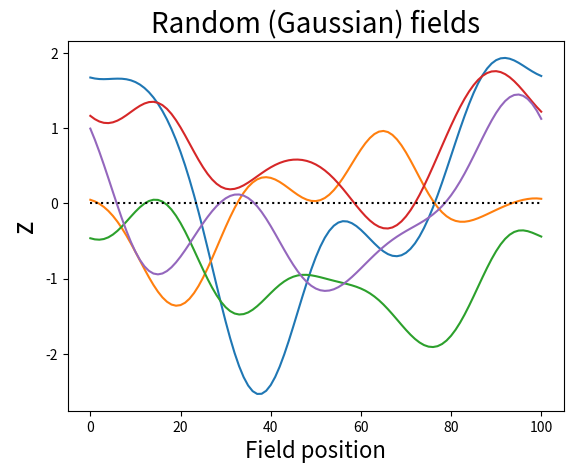

Write Python code to recreate this figure.

'''
Verbose random field generation.

Note:
When FWHM gets large (2FWHM>nNodes), the data should be padded prior to filtering.
Use **rft1d.random.randn1d** for optional padding.
'''



import numpy as np
from scipy.ndimage import gaussian_filter1d
from matplotlib import pyplot



#(0) Set parameters:
np.random.seed(12345)
nResponses = 5
nNodes     = 101
FWHM       = 20.0



#(1) Generate Gaussian 1D fields:
y          = np.random.randn(nResponses, nNodes)
#convolve with a Gaussian kernel:
sd         = FWHM / np.sqrt(8*np.log(2))
y          = gaussian_filter1d(y, sd, axis=1, mode='wrap')
#scale to unit variance:
'''
Restore filtered data to unit variance.
[redacted]
[redacted]
'''
### define Gaussian kernel
t          = np.arange(  -0.5*(nNodes-1) , 0.5*(nNodes-1)+1  )
gf         = np.exp(-(t**2) / (2*sd**2))
gf        /= gf.sum()
### expected variance for this kernel
AG         = np.fft.fft(gf)
Pag        = AG * np.conj(AG)  #power of the noise
COV        = np.real( np.fft.ifft(Pag) )
svar       = COV[0]
scale      = np.sqrt(1.0/svar)
### scale the data:
y         *= scale




#(2) Plot:
pyplot.close('all')
pyplot.plot(y.T)
pyplot.plot([0,100], [0,0], 'k:')
pyplot.xlabel('Field position', size=16)
pyplot.ylabel('z', size=20)
pyplot.title('Random (Gaussian) fields', size=20)
pyplot.show()
